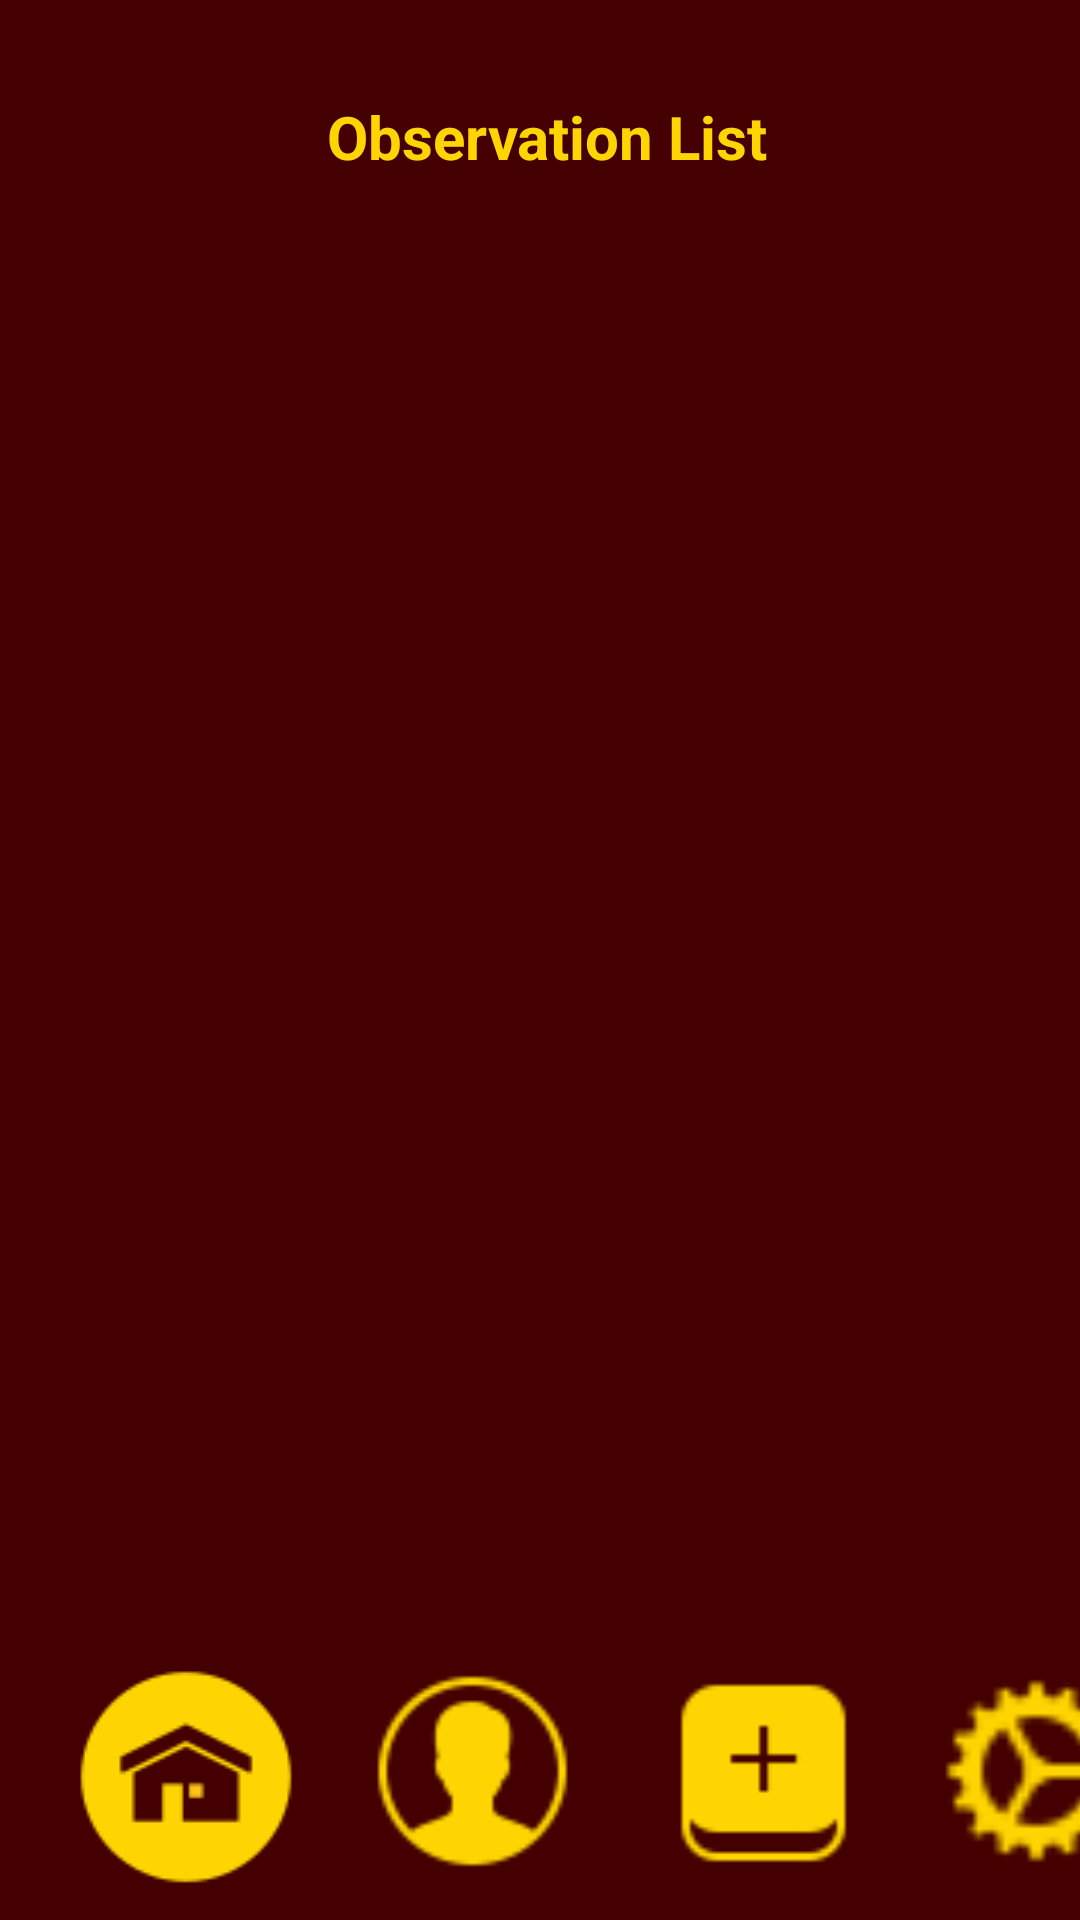

The Android layout XML behind this screen, and the referenced resources:
<!-- AndroidManifest.xml: application theme Theme.Za -->
<!-- res/layout/activity_observation_list.xml -->
<?xml version="1.0" encoding="utf-8"?>
<androidx.constraintlayout.widget.ConstraintLayout xmlns:android="http://schemas.android.com/apk/res/android"
    xmlns:app="http://schemas.android.com/apk/res-auto"
    xmlns:tools="http://schemas.android.com/tools"
    android:layout_width="match_parent"
    android:layout_height="match_parent"
    android:background="#440000"
    tools:context=".ObservationList">

    <androidx.recyclerview.widget.RecyclerView
        android:id="@+id/observationRecyclerView"
        android:layout_width="359dp"
        android:layout_height="505dp"
        app:layout_constraintBottom_toBottomOf="parent"
        app:layout_constraintEnd_toEndOf="parent"
        app:layout_constraintStart_toStartOf="parent"
        app:layout_constraintTop_toTopOf="parent"
        app:layout_constraintVertical_bias="0.402" />

    <TextView
        android:id="@+id/textView2"
        android:layout_width="wrap_content"
        android:layout_height="wrap_content"
        android:layout_marginStart="157dp"
        android:layout_marginTop="32dp"
        android:layout_marginEnd="152dp"
        android:text="Observation List"
        android:textColor="#FED500"
        android:textSize="20sp"
        android:textStyle="bold"
        app:layout_constraintEnd_toEndOf="parent"
        app:layout_constraintStart_toStartOf="parent"
        app:layout_constraintTop_toTopOf="parent" />

    <ImageView
        android:id="@+id/ho"
        android:layout_width="wrap_content"
        android:layout_height="wrap_content"
        android:layout_marginStart="26dp"
        android:layout_marginTop="24dp"
        android:layout_marginBottom="39dp"
        android:src="@drawable/h"
        app:layout_constraintBottom_toBottomOf="parent"
        app:layout_constraintStart_toStartOf="parent"
        app:layout_constraintTop_toBottomOf="@+id/observationRecyclerView" />

    <ImageView
        android:id="@+id/pro"
        android:layout_width="69dp"
        android:layout_height="68dp"
        android:layout_marginStart="25dp"
        android:layout_marginTop="24dp"
        android:layout_marginBottom="43dp"
        android:src="@drawable/p"
        app:layout_constraintBottom_toBottomOf="parent"
        app:layout_constraintStart_toEndOf="@+id/ho"
        app:layout_constraintTop_toBottomOf="@+id/observationRecyclerView" />

    <ImageView
        android:id="@+id/add"
        android:layout_width="69dp"
        android:layout_height="68dp"
        android:layout_marginStart="28dp"
        android:layout_marginTop="24dp"
        android:layout_marginEnd="22dp"
        android:layout_marginBottom="43dp"
        android:src="@drawable/a"
        app:layout_constraintBottom_toBottomOf="parent"
        app:layout_constraintEnd_toStartOf="@+id/set"
        app:layout_constraintStart_toEndOf="@+id/pro"
        app:layout_constraintTop_toBottomOf="@+id/observationRecyclerView" />

    <ImageView
        android:id="@+id/set"
        android:layout_width="69dp"
        android:layout_height="68dp"
        android:layout_marginStart="22dp"
        android:layout_marginTop="24dp"
        android:layout_marginBottom="43dp"
        android:src="@drawable/s"
        app:layout_constraintBottom_toBottomOf="parent"
        app:layout_constraintStart_toEndOf="@+id/add"
        app:layout_constraintTop_toBottomOf="@+id/observationRecyclerView" />

</androidx.constraintlayout.widget.ConstraintLayout>
<!-- resources referenced by this layout -->
<resources>
  <!-- drawable a: png bitmap (drawable, 608 bytes) -->
  <!-- drawable h: png bitmap (drawable, 1504 bytes) -->
  <!-- drawable p: png bitmap (drawable, 1453 bytes) -->
  <!-- drawable s: png bitmap (drawable, 731 bytes) -->
  <style name="Theme.Za" parent="Base.Theme.Za" />
  <style name="Base.Theme.Za" parent="Theme.Material3.DayNight.NoActionBar">
          
          
          <item name="colorPrimary">@color/colorPrimary</item>
          <item name="colorPrimaryVariant">@color/colorPrimaryDark</item>
          <item name="colorOnPrimary">@color/colorOnPrimary</item>
          <item name="android:statusBarColor">@color/colorPrimary</item>
          <item name="android:navigationBarColor">@color/colorPrimaryDark</item>
      </style>
  <color name="colorPrimary">#440000</color>
  <color name="colorPrimaryDark">#000000</color>
  <color name="colorOnPrimary">#FFFFFF</color>
</resources>
